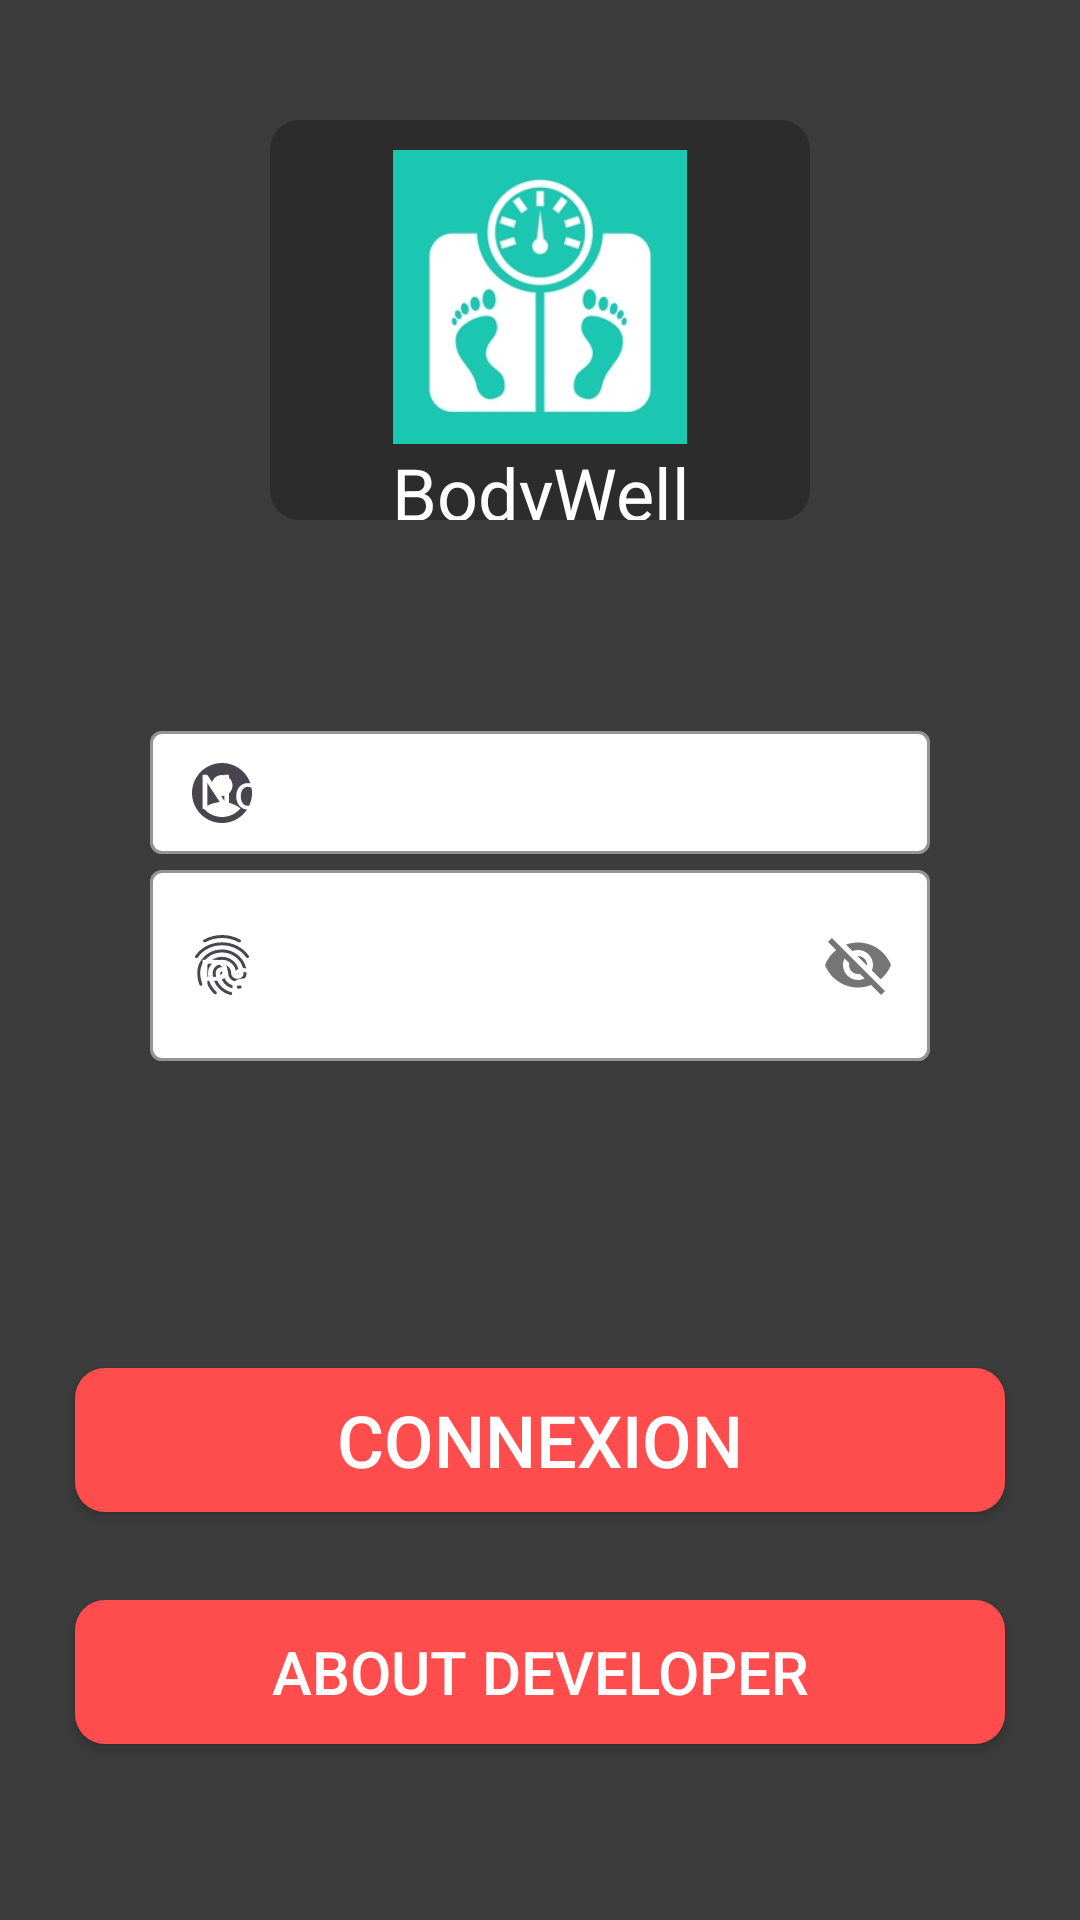

This screen was rendered from an Android layout file. Write that file and the resources it references.
<!-- AndroidManifest.xml: application theme Theme.IMC_App_MBA -->
<!-- res/layout/activity_welcome.xml -->
<?xml version="1.0" encoding="utf-8"?>
<androidx.constraintlayout.widget.ConstraintLayout xmlns:android="http://schemas.android.com/apk/res/android"
    xmlns:app="http://schemas.android.com/apk/res-auto"
    xmlns:tools="http://schemas.android.com/tools"
    android:layout_width="match_parent"
    android:layout_height="match_parent"
    tools:context=".welcome">

    <LinearLayout
        android:layout_width="match_parent"
        android:layout_height="match_parent"
        android:background="#3C3C3C"
        android:orientation="vertical">

        <LinearLayout
            android:layout_width="match_parent"
            android:layout_height="match_parent"
            android:layout_marginStart="90dp"
            android:layout_marginTop="40dp"
            android:layout_marginEnd="90dp"
            android:layout_marginBottom="40dp"
            android:layout_weight="1"
            android:background="@drawable/background"
            android:gravity="center|center_horizontal|center_vertical"
            android:orientation="horizontal">

            <LinearLayout
                android:layout_width="match_parent"
                android:layout_height="match_parent"
                android:layout_weight="1"
                android:orientation="vertical">

                <LinearLayout
                    android:layout_width="match_parent"
                    android:layout_height="115dp"
                    android:layout_weight="1"
                    android:orientation="horizontal">

                    <ImageView
                        android:id="@+id/imageView"
                        android:layout_width="wrap_content"
                        android:layout_height="wrap_content"
                        android:layout_marginStart="25dp"
                        android:layout_marginTop="10dp"
                        android:layout_marginEnd="25dp"
                        android:layout_weight="1"
                        app:srcCompat="@drawable/icone" />
                </LinearLayout>

                <LinearLayout
                    android:layout_width="match_parent"
                    android:layout_height="wrap_content"
                    android:layout_weight="1"
                    android:orientation="horizontal">

                    <TextView
                        android:id="@+id/textView5"
                        android:layout_width="wrap_content"
                        android:layout_height="wrap_content"
                        android:layout_weight="1"
                        android:fontFamily="sans-serif"
                        android:gravity="center"
                        android:text="BodyWell"
                        android:textColor="#FFFFFF"
                        android:textSize="24sp" />
                </LinearLayout>

            </LinearLayout>

        </LinearLayout>

        <LinearLayout
            android:layout_width="match_parent"
            android:layout_height="match_parent"
            android:layout_weight="1"
            android:orientation="horizontal">

            <LinearLayout
                android:layout_width="match_parent"
                android:layout_height="match_parent"
                android:layout_weight="1"
                android:orientation="vertical">

                <LinearLayout
                    android:layout_width="match_parent"
                    android:layout_height="match_parent"
                    android:layout_gravity="center|center_horizontal|center_vertical"
                    android:layout_marginStart="50dp"
                    android:layout_marginEnd="50dp"

                    android:layout_weight="1"
                    android:gravity="center"
                    android:orientation="horizontal">

                    <com.google.android.material.textfield.TextInputLayout
                        android:layout_width="match_parent"
                        android:layout_height="match_parent"
                        android:paddingTop="25dp"
                        android:textColorHint="#FFFFFF"
                        app:boxBackgroundColor="#FFFFFF"
                        app:boxBackgroundMode="outline"
                        app:boxStrokeColor="#FFFFFF"
                        app:endIconMode="clear_text"
                        app:hintEnabled="true"
                        app:startIconDrawable="@drawable/user1">

                        <com.google.android.material.textfield.TextInputEditText
                            android:id="@+id/nom"
                            android:layout_width="match_parent"
                            android:layout_height="wrap_content"
                            android:hint="Nom"
                            android:singleLine="false"
                            android:textColor="#FFFFFF" />
                    </com.google.android.material.textfield.TextInputLayout>
                </LinearLayout>

                <LinearLayout
                    android:layout_width="match_parent"
                    android:layout_height="match_parent"
                    android:layout_marginStart="50dp"
                    android:layout_marginEnd="50dp"
                    android:layout_weight="1"
                    android:orientation="horizontal">

                    <com.google.android.material.textfield.TextInputLayout
                        android:layout_width="match_parent"
                        android:layout_height="match_parent"
                        android:textColorHint="#FFFFFF"
                        app:boxBackgroundColor="#FFFFFF"
                        app:boxBackgroundMode="outline"
                        app:boxStrokeColor="#FFFFFF"
                        app:counterEnabled="false"
                        app:passwordToggleEnabled="true"
                        app:passwordToggleTintMode="multiply"
                        app:startIconDrawable="@drawable/pass">

                        <com.google.android.material.textfield.TextInputEditText
                            android:id="@+id/pwd"
                            android:layout_width="match_parent"
                            android:layout_height="wrap_content"
                            android:hint="Password"
                            android:paddingTop="25dp"
                            android:textColor="#FFFFFF" />
                    </com.google.android.material.textfield.TextInputLayout>
                </LinearLayout>

                <LinearLayout
                    android:layout_width="match_parent"
                    android:layout_height="match_parent"
                    android:layout_weight="1"
                    android:gravity="center"
                    android:orientation="horizontal"
                    android:paddingStart="15dp"
                    android:paddingTop="15dp">

                    <TextView
                        android:id="@+id/infoo"
                        android:layout_width="wrap_content"
                        android:layout_height="wrap_content"
                        android:layout_weight="1"
                        android:hint="tentative"
                        android:paddingStart="50dp"
                        android:paddingEnd="50dp"
                        android:textColorHint="#3C3C3C" />
                </LinearLayout>

            </LinearLayout>

        </LinearLayout>

        <LinearLayout
            android:layout_width="match_parent"
            android:layout_height="match_parent"
            android:layout_weight="1"
            android:orientation="horizontal">

            <LinearLayout
                android:layout_width="match_parent"
                android:layout_height="match_parent"
                android:layout_gravity="center|center_horizontal|center_vertical"
                android:gravity="center|center_horizontal|center_vertical"
                android:orientation="vertical">

                <LinearLayout
                    android:layout_width="match_parent"
                    android:layout_height="match_parent"
                    android:layout_weight="1"
                    android:gravity="center"
                    android:orientation="horizontal">

                    <Button
                        android:id="@+id/cnx"
                        android:layout_width="wrap_content"
                        android:layout_height="wrap_content"
                        android:layout_marginStart="25dp"
                        android:layout_marginEnd="25dp"
                        android:layout_weight="1"
                        android:background="@drawable/buttonbg"
                        android:text="Connexion"
                        android:textColor="#FFFFFF"
                        android:textSize="24sp" />
                </LinearLayout>

                <LinearLayout
                    android:layout_width="match_parent"
                    android:layout_height="match_parent"
                    android:layout_gravity="center"
                    android:layout_weight="1"
                    android:orientation="horizontal">

                    <Button
                        android:id="@+id/about"
                        android:layout_width="wrap_content"
                        android:layout_height="wrap_content"
                        android:layout_marginStart="25dp"
                        android:layout_marginEnd="25dp"
                        android:layout_weight="1"
                        android:background="@drawable/buttonbg"
                        android:text="About Developer"
                        android:textColor="#FFFFFF"
                        android:textSize="20sp" />
                </LinearLayout>
            </LinearLayout>
        </LinearLayout>

    </LinearLayout>
</androidx.constraintlayout.widget.ConstraintLayout>
<!-- resources referenced by this layout -->
<resources>
  <!-- drawable background (drawable) -->
  <?xml version="1.0" encoding="utf-8"?>
  <shape xmlns:android="http://schemas.android.com/apk/res/android" android:shape="rectangle">
      <solid android:color="#2c2c2c"></solid>
      <corners android:radius="10dp"></corners>
  
  </shape>
  <!-- drawable buttonbg (drawable) -->
  <?xml version="1.0" encoding="utf-8"?>
  <shape xmlns:android="http://schemas.android.com/apk/res/android" android:shape="rectangle">
      <solid android:color="#FF4C4C"></solid>
      <corners android:radius="10dp"></corners>
  
  </shape>
  <!-- drawable icone: jpg bitmap (drawable, 14201 bytes) -->
  <!-- drawable pass: vector/xml drawable (drawable, 2364 chars, omitted) -->
  <!-- drawable user1 (drawable) -->
  <vector android:height="24dp" android:tint="#1BC7B1"
      android:viewportHeight="24" android:viewportWidth="24"
      android:width="24dp" xmlns:android="http://schemas.android.com/apk/res/android">
      <path android:fillColor="@android:color/white" android:pathData="M12,2C6.48,2 2,6.48 2,12s4.48,10 10,10s10,-4.48 10,-10S17.52,2 12,2zM12,6c1.93,0 3.5,1.57 3.5,3.5S13.93,13 12,13s-3.5,-1.57 -3.5,-3.5S10.07,6 12,6zM12,20c-2.03,0 -4.43,-0.82 -6.14,-2.88C7.55,15.8 9.68,15 12,15s4.45,0.8 6.14,2.12C16.43,19.18 14.03,20 12,20z"/>
  </vector>
  <style name="Theme.IMC_App_MBA" parent="Base.Theme.IMC_App_MBA" />
  <style name="Base.Theme.IMC_App_MBA" parent="Theme.Material3.DayNight.NoActionBar">
          
          
      </style>
</resources>
